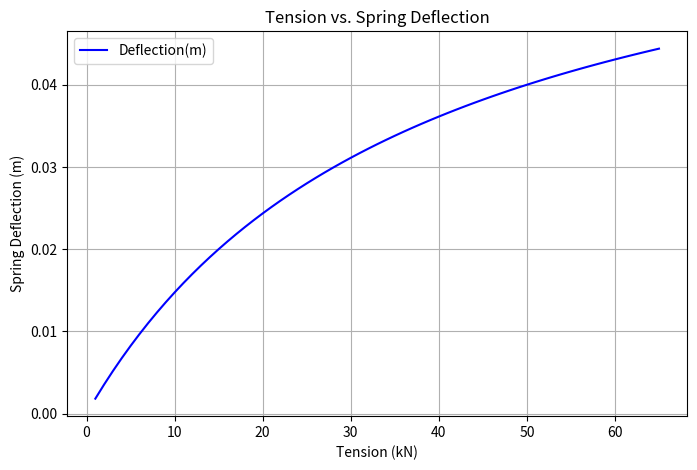
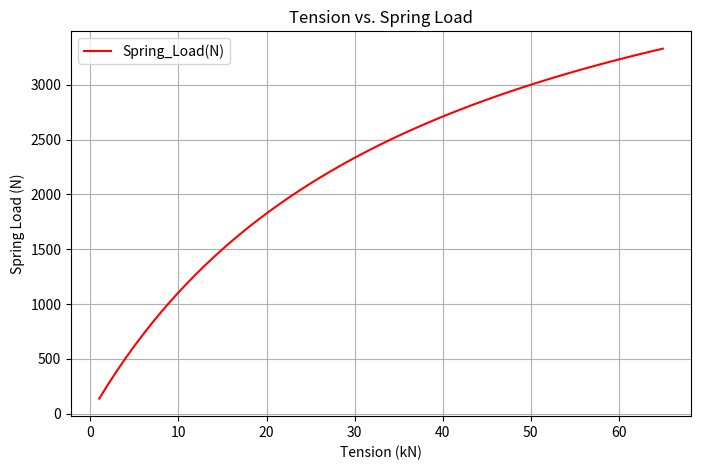
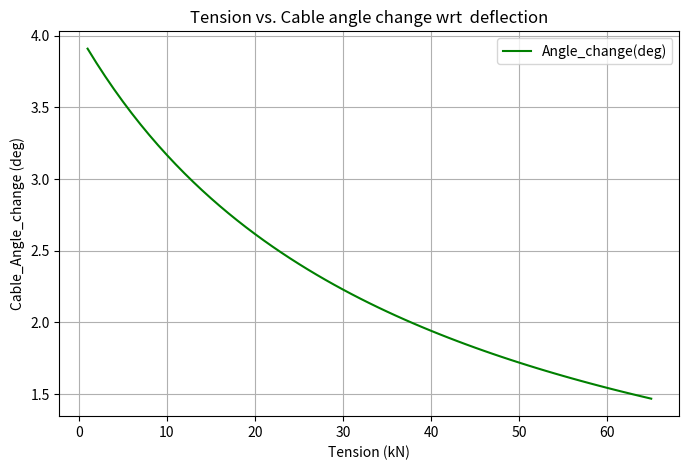

Python code for these plots, in order:
import pandas as pd
import matplotlib.pyplot as plt
import math

#Defining constant values
#K = 950000 # in (N/m)
K = 75000 # in (N/m) # Choosen specifically to visualize the non-linearity in the graph
H0 = 0.07 # in (meters) # This is the maximum deflection the spring will undergo

# Created lists for the required parameters to be visualized for the estiamted spring stiffness value
deflection=[]
spring_load=[]
angle_change=[]

for i in range(1, 66): # Here, is the tension load experienced by the cable (in kN)
    del_x=(2*H0*i*1000)/(K+(2*i*1000)) #in meters 
    deflection.append(del_x) 
    F_t=K*del_x
    spring_load.append(F_t)
    theta=math.degrees(math.asin(F_t/(2*i*1000))) # Assumed the deflected cable is straight for very small deflected angle
    angle_change.append(theta)

# Created excel sheet to store the calculated values
df=pd.DataFrame({'Tension(kN)': list(range(1, 66)), 'Deflection(m)': deflection, 'Spring_Load(N)': spring_load, 'Angle_change(deg)': angle_change})
df.to_csv('Cable_Tension_measurement_calc.csv', index=False)
print('Data written to excel successfully')

df.plot(
    kind='line', 
    x='Tension(kN)', 
    y='Deflection(m)',
    xlabel='Tension (kN)',
    ylabel='Spring Deflection (m)', 
    title='Tension vs. Spring Deflection',
    color='blue',
    figsize=(8, 5),
    grid=True
)
plt.show()

df.plot(
    kind='line', 
    x='Tension(kN)', 
    y='Spring_Load(N)',
    xlabel='Tension (kN)',
    ylabel='Spring Load (N)', 
    title='Tension vs. Spring Load',
    color='red',
    figsize=(8, 5),
    grid=True
)
plt.show()

df.plot(
    kind='line', 
    x='Tension(kN)', 
    y='Angle_change(deg)',
    xlabel='Tension (kN)',
    ylabel='Cable_Angle_change (deg)', 
    title='Tension vs. Cable angle change wrt  deflection',
    color='green',
    figsize=(8, 5),
    grid=True
)
plt.show()
